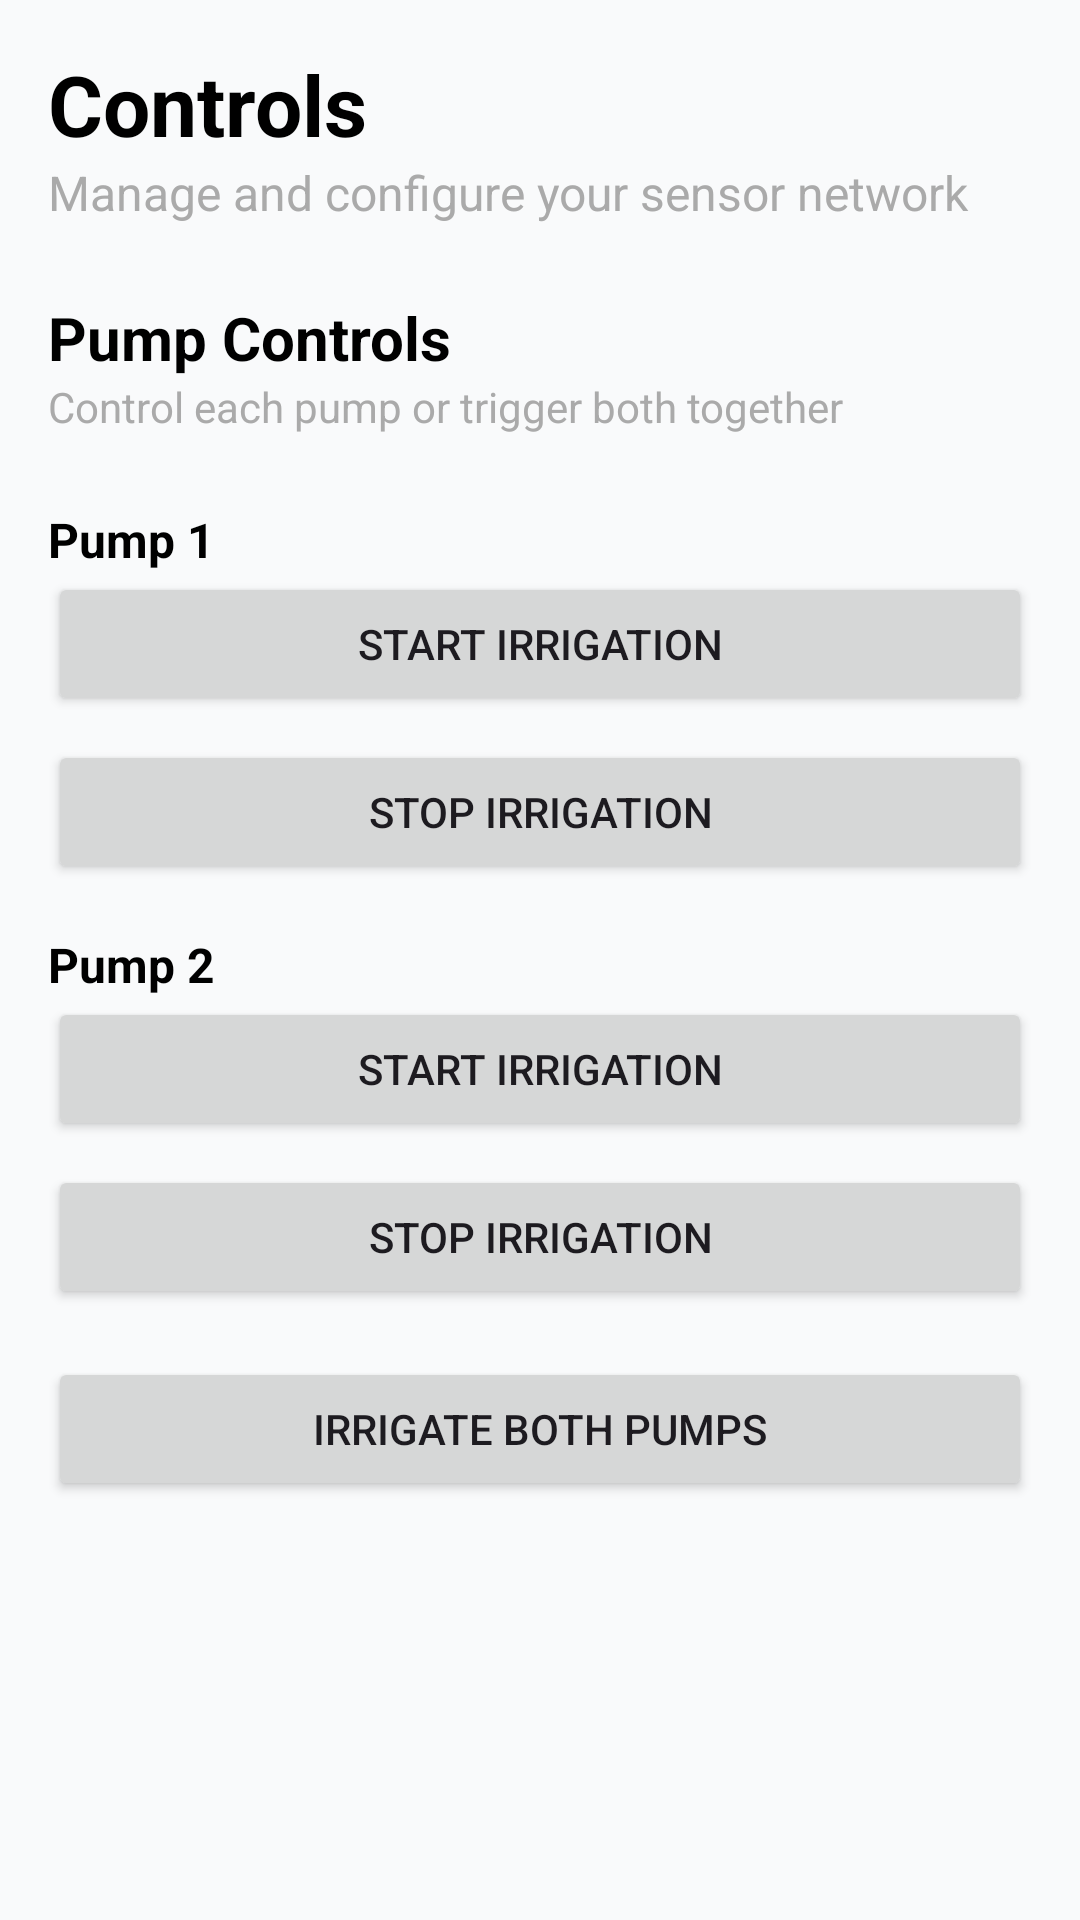

Produce the Android XML layout that renders to this screen, including the resource entries it uses.
<!-- AndroidManifest.xml: application theme Theme.FirstCourse -->
<!-- res/layout/activity_controls.xml -->
<?xml version="1.0" encoding="utf-8"?>
<ScrollView xmlns:android="http://schemas.android.com/apk/res/android"
    xmlns:tools="http://schemas.android.com/tools"
    android:id="@+id/controls_root"
    android:layout_width="match_parent"
    android:layout_height="match_parent"
    android:background="#F9FAFB"
    tools:context=".ControlsActivity">

    <LinearLayout
        android:layout_width="match_parent"
        android:layout_height="wrap_content"
        android:orientation="vertical"
        android:padding="16dp">

        
        <TextView
            android:layout_width="wrap_content"
            android:layout_height="wrap_content"
            android:text="Controls"
            android:textColor="@android:color/black"
            android:textSize="28sp"
            android:textStyle="bold" />

        <TextView
            android:layout_width="wrap_content"
            android:layout_height="wrap_content"
            android:text="Manage and configure your sensor network"
            android:textColor="@android:color/darker_gray"
            android:textSize="16sp" />

        
        <TextView
            android:layout_width="wrap_content"
            android:layout_height="wrap_content"
            android:layout_marginTop="24dp"
            android:text="Pump Controls"
            android:textColor="@android:color/black"
            android:textSize="20sp"
            android:textStyle="bold" />

        <TextView
            android:layout_width="wrap_content"
            android:layout_height="wrap_content"
            android:layout_marginBottom="16dp"
            android:text="Control each pump or trigger both together"
            android:textColor="@android:color/darker_gray"
            android:textSize="14sp" />

        <TextView
            android:layout_width="wrap_content"
            android:layout_height="wrap_content"
            android:layout_marginTop="8dp"
            android:text="Pump 1"
            android:textColor="@android:color/black"
            android:textSize="16sp"
            android:textStyle="bold" />

        <Button
            android:id="@+id/button_pump_1_start"
            android:layout_width="match_parent"
            android:layout_height="wrap_content"
            android:text="Start Irrigation" />

        <Button
            android:id="@+id/button_pump_1_stop"
            android:layout_width="match_parent"
            android:layout_height="wrap_content"
            android:layout_marginTop="8dp"
            android:text="Stop Irrigation" />

        <TextView
            android:layout_width="wrap_content"
            android:layout_height="wrap_content"
            android:layout_marginTop="16dp"
            android:text="Pump 2"
            android:textColor="@android:color/black"
            android:textSize="16sp"
            android:textStyle="bold" />

        <Button
            android:id="@+id/button_pump_2_start"
            android:layout_width="match_parent"
            android:layout_height="wrap_content"
            android:text="Start Irrigation" />

        <Button
            android:id="@+id/button_pump_2_stop"
            android:layout_width="match_parent"
            android:layout_height="wrap_content"
            android:layout_marginTop="8dp"
            android:text="Stop Irrigation" />

        <Button
            android:id="@+id/button_irrigate_now"
            android:layout_width="match_parent"
            android:layout_height="wrap_content"
            android:layout_marginTop="16dp"
            android:text="Irrigate Both Pumps"/>

    </LinearLayout>
</ScrollView>
<!-- resources referenced by this layout -->
<resources>
  <style name="Theme.FirstCourse" parent="Base.Theme.FirstCourse" />
  <style name="Base.Theme.FirstCourse" parent="Theme.Material3.DayNight.NoActionBar">
          
          
      </style>
</resources>
